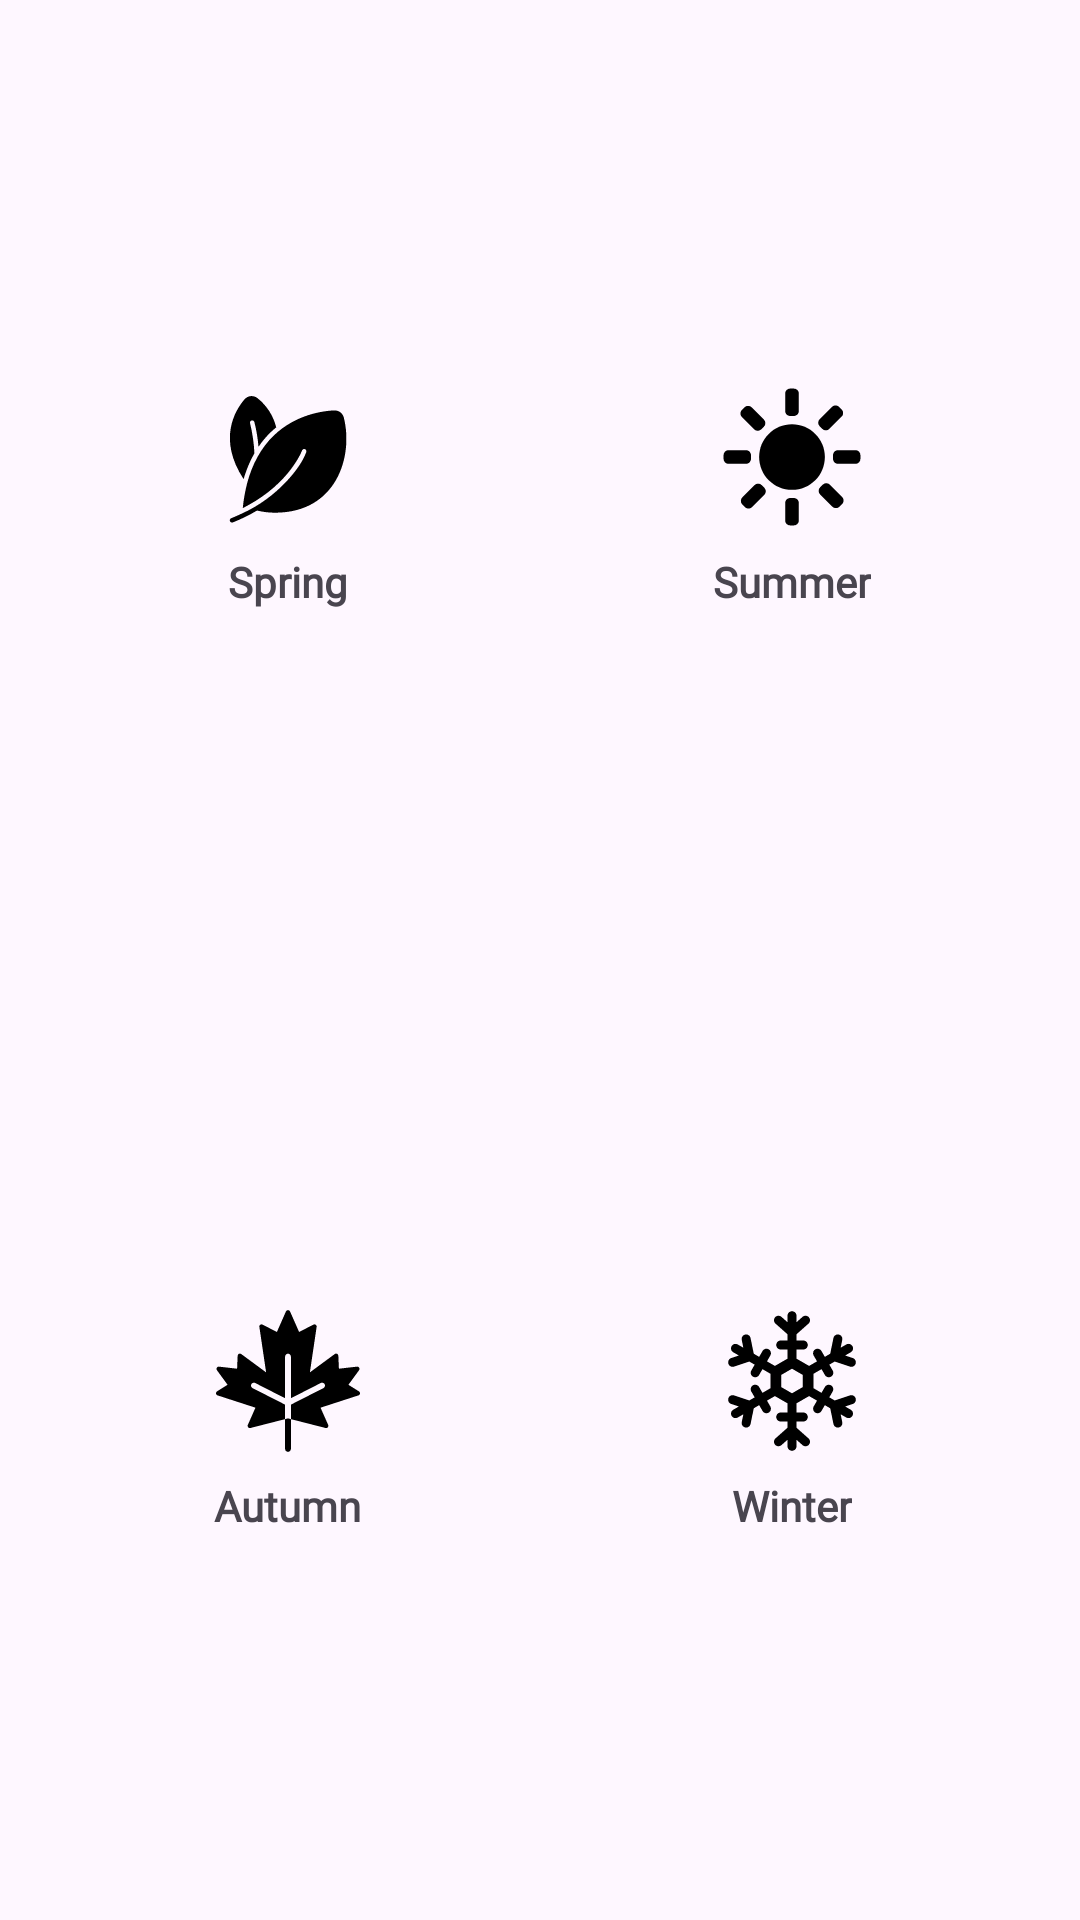

Layout XML and referenced resources for this Android screen:
<!-- AndroidManifest.xml: application theme Theme.StyleWIZ_vol2 -->
<!-- res/layout/season_selector.xml -->
<?xml version="1.0" encoding="utf-8"?>
<GridLayout xmlns:android="http://schemas.android.com/apk/res/android"
    android:id="@+id/seasonGrid"
    android:layout_width="match_parent"
    android:layout_height="match_parent"
    android:alignmentMode="alignMargins"
    android:layout_margin="20dp"
    android:columnCount="2"
    android:rowCount="2"
    android:useDefaultMargins="true"
    android:padding="12dp">

    
    <LinearLayout
        android:id="@+id/seasonSpring"
        style="@style/SeasonItemStyle"
        android:tag="spring">

        <ImageView
            android:layout_width="48dp"
            android:layout_height="48dp"
            android:src="@drawable/spring_svg"/>

        <TextView
            android:layout_width="wrap_content"
            android:layout_height="wrap_content"
            android:text="Spring"
            android:paddingTop="8dp"
            android:fontFamily="@font/roboto"
            android:textStyle="bold"/>
    </LinearLayout>

    
    <LinearLayout
        android:id="@+id/seasonSummer"
        style="@style/SeasonItemStyle"
        android:tag="summer">

        <ImageView
            android:layout_width="48dp"
            android:layout_height="48dp"
            android:src="@drawable/summer_svg"/>

        <TextView
            android:layout_width="wrap_content"
            android:layout_height="wrap_content"
            android:text="Summer"
            android:paddingTop="8dp"
            android:fontFamily="@font/roboto"
            android:textStyle="bold"/>
    </LinearLayout>

    
    <LinearLayout
        android:id="@+id/seasonAutumn"
        style="@style/SeasonItemStyle"
        android:tag="autumn">

        <ImageView
            android:layout_width="48dp"
            android:layout_height="48dp"
            android:src="@drawable/autumn_svg"/>

        <TextView
            android:layout_width="wrap_content"
            android:layout_height="wrap_content"
            android:text="Autumn"
            android:paddingTop="8dp"
            android:fontFamily="@font/roboto"
            android:textStyle="bold"/>
    </LinearLayout>

    
    <LinearLayout
        android:id="@+id/seasonWinter"
        style="@style/SeasonItemStyle"
        android:tag="winter">

        <ImageView
            android:layout_width="48dp"
            android:layout_height="48dp"
            android:src="@drawable/winter_svg" />

        <TextView
            android:layout_width="wrap_content"
            android:layout_height="wrap_content"
            android:text="Winter"
            android:paddingTop="8dp"
            android:fontFamily="@font/roboto"
            android:textStyle="bold"/>
    </LinearLayout>
</GridLayout>
<!-- resources referenced by this layout -->
<resources>
  <!-- drawable autumn_svg: vector/xml drawable (drawable, 2173 chars, omitted) -->
  <!-- drawable spring_svg (drawable) -->
  <vector xmlns:android="http://schemas.android.com/apk/res/android" android:height="500dp" android:viewportHeight="512" android:viewportWidth="512" android:width="500dp">
        
      <path android:fillColor="#000000" android:pathData="M454.72,116.88C453.07,109.14 448.74,102.23 442.49,97.37C436.24,92.51 428.47,90.01 420.56,90.32C382.16,91.92 284.4,103.92 206,179.12C159.3,223.68 128.05,283.74 111.04,348.16C103.35,377.5 98.06,407.41 95.2,437.6C101.04,434.72 106.72,431.76 112.32,428.72C262.88,347.2 305.6,233.92 306,232.64C306.76,230.7 308.25,229.14 310.15,228.28C312.05,227.43 314.21,227.34 316.16,228.05C318.12,228.76 319.73,230.2 320.64,232.07C321.55,233.95 321.69,236.1 321.04,238.08C320.8,238.64 320.16,240.56 318.88,243.52C302.4,290.14 220.34,400.16 90.08,457.92C78.26,463.58 66.26,468.84 54.08,473.68C52.11,474.46 50.53,476 49.69,477.95C48.85,479.9 48.81,482.11 49.6,484.08C50.38,486.05 51.92,487.63 53.87,488.47C55.82,489.31 58.03,489.35 60,488.56C89.69,476.81 118.39,462.71 145.84,446.4C167.11,451.56 188.92,454.14 210.8,454.08C427.75,453.6 488.85,255.38 454.72,116.88Z"/>
        
      <path android:fillColor="#000000" android:pathData="M104.48,314.72C112.75,289.76 123.5,265.7 136.56,242.88C134.9,206.75 129.7,170.87 121.04,135.76C120.51,133.73 120.8,131.58 121.85,129.77C122.89,127.95 124.61,126.62 126.63,126.07C128.65,125.51 130.8,125.77 132.63,126.79C134.46,127.81 135.82,129.51 136.4,131.52C143.79,160.46 148.68,189.98 151.04,219.76C163.76,200.87 178.46,183.38 194.88,167.6C201.05,161.7 207.46,156.04 214.08,150.64C204.01,109.42 180.44,72.76 147.12,46.48C140.35,41.15 131.77,38.67 123.21,39.55C114.64,40.43 106.74,44.61 101.2,51.2C68.24,89.76 4.88,192.4 98.16,334.72C100.16,327.92 102.24,321.28 104.48,314.72Z"/>
      
  </vector>
  <!-- drawable summer_svg: vector/xml drawable (drawable, 4120 chars, omitted) -->
  <!-- drawable winter_svg: vector/xml drawable (drawable, 7542 chars, omitted) -->
  <style name="SeasonItemStyle">
          <item name="android:layout_width">0dp</item>
          <item name="android:layout_height">0dp</item>
          <item name="android:layout_columnWeight">1</item>
          <item name="android:layout_rowWeight">1</item>
          <item name="android:orientation">vertical</item>
          <item name="android:gravity">center</item>
  
          <item name="android:padding">16dp</item>
      </style>
  <style name="Theme.StyleWIZ_vol2" parent="Base.Theme.StyleWIZ_vol2" />
  <style name="Base.Theme.StyleWIZ_vol2" parent="Theme.Material3.DayNight.NoActionBar">
          
          
      </style>
</resources>
